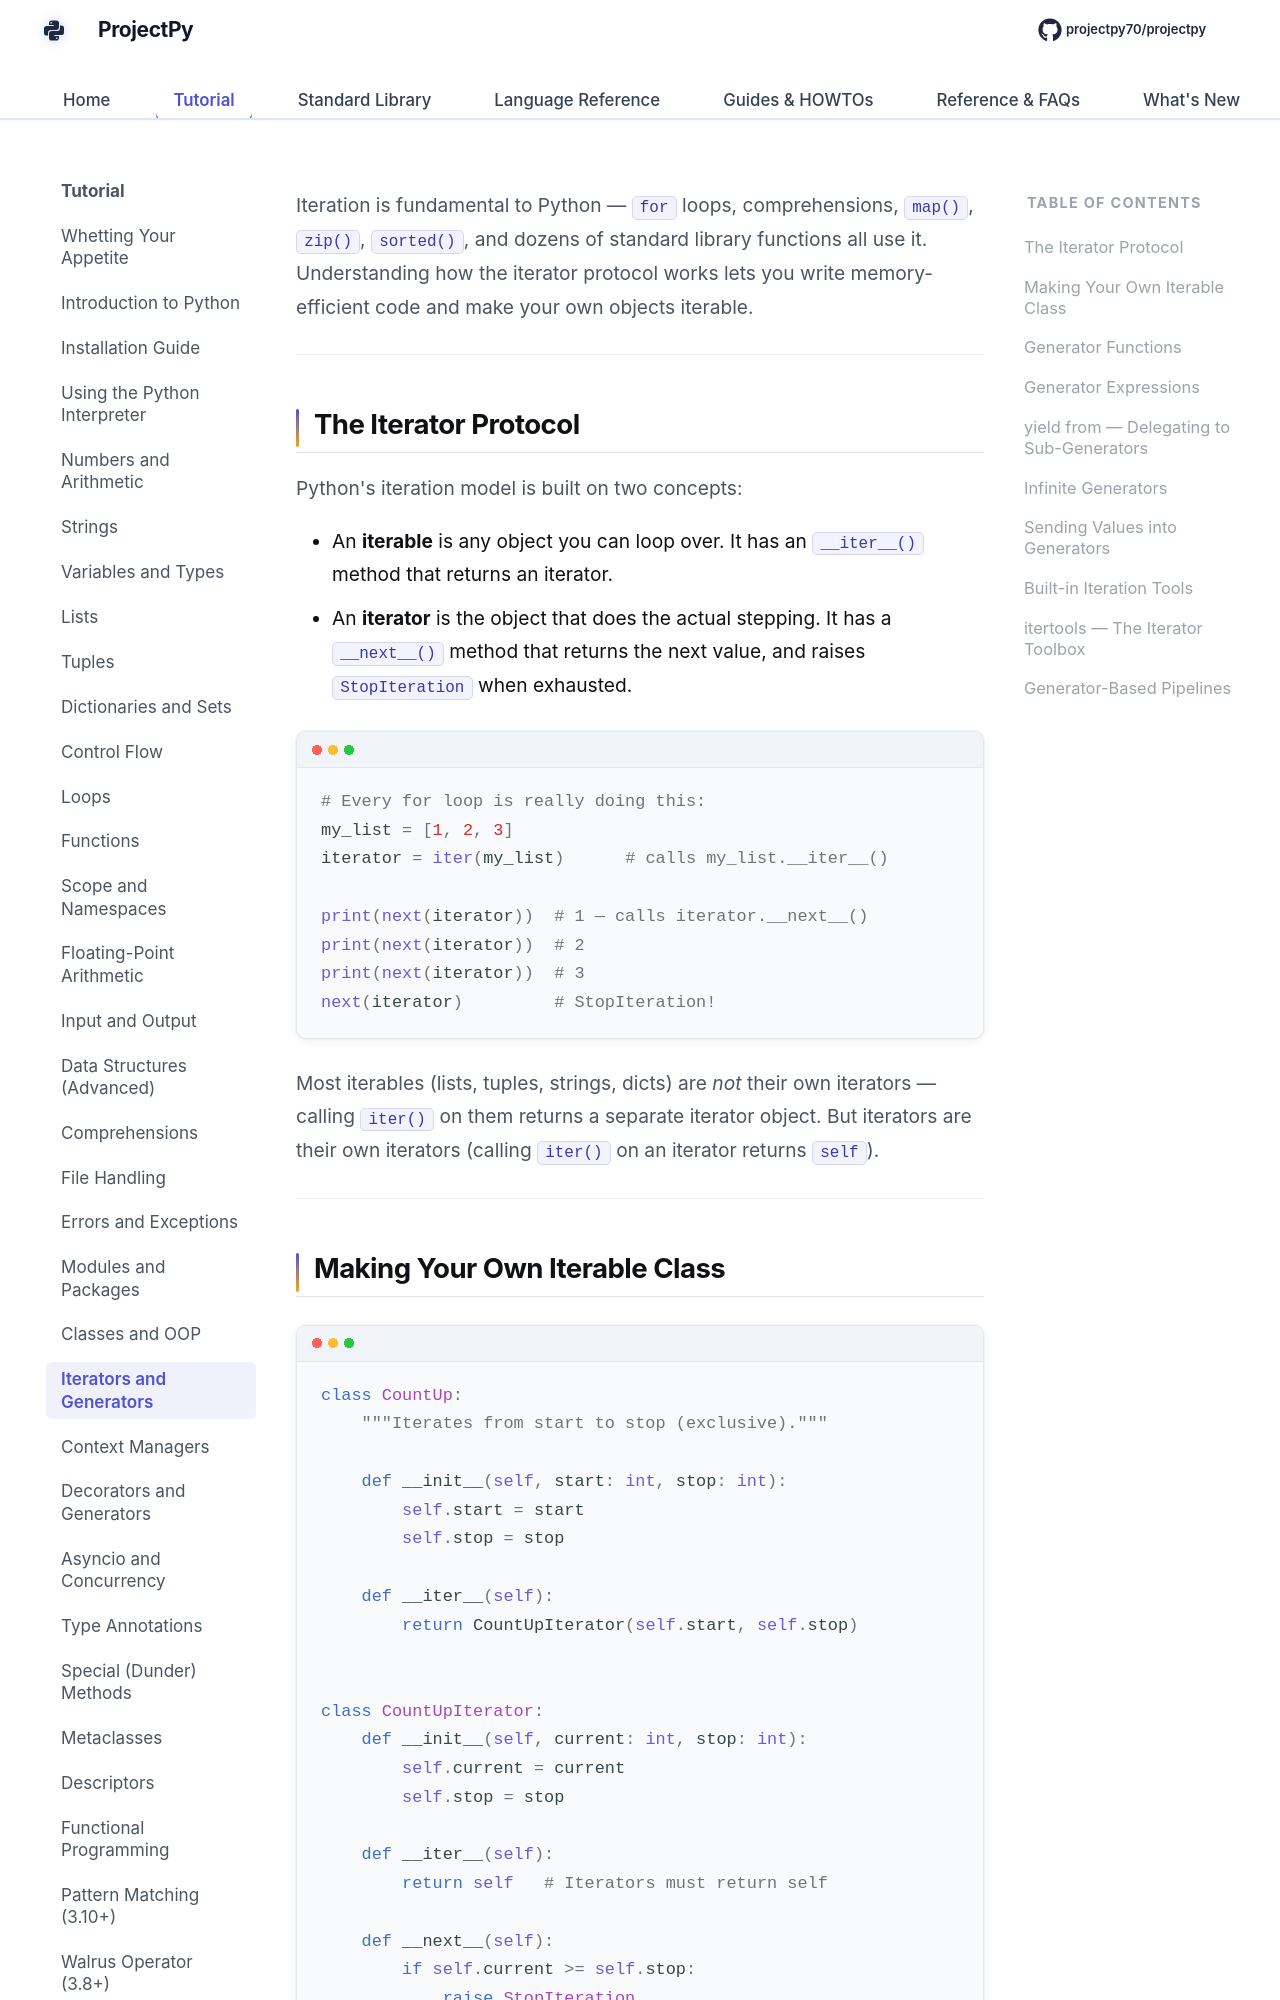

repository: Sdas2003810/projectpy · page: core/iterators-and-generators/index.html · generator: mkdocs

# Iterators and Generators

Iteration is fundamental to Python — `for` loops, comprehensions, `map()`, `zip()`, `sorted()`, and dozens of standard library functions all use it. Understanding how the iterator protocol works lets you write memory-efficient code and make your own objects iterable.

---

## The Iterator Protocol

Python's iteration model is built on two concepts:

- An **iterable** is any object you can loop over. It has an `__iter__()` method that returns an iterator.
- An **iterator** is the object that does the actual stepping. It has a `__next__()` method that returns the next value, and raises `StopIteration` when exhausted.

```python
# Every for loop is really doing this:
my_list = [1, 2, 3]
iterator = iter(my_list)      # calls my_list.__iter__()

print(next(iterator))  # 1 — calls iterator.__next__()
print(next(iterator))  # 2
print(next(iterator))  # 3
next(iterator)         # StopIteration!
```

Most iterables (lists, tuples, strings, dicts) are *not* their own iterators — calling `iter()` on them returns a separate iterator object. But iterators are their own iterators (calling `iter()` on an iterator returns `self`).

---
